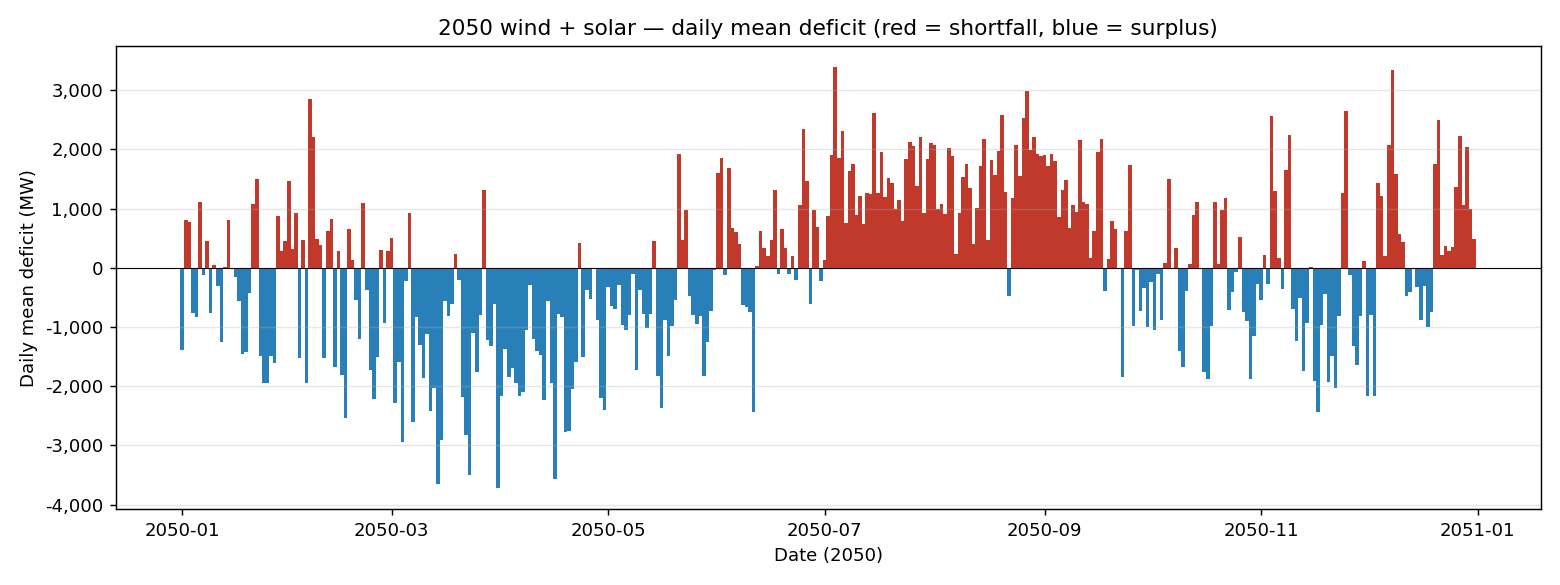

Values plotted in this chart, from the file beside it:
date, deficit_MW
2050-01-01, -1391
2050-01-02, 799.8
2050-01-03, 773.4
2050-01-04, -757.9
2050-01-05, -836.7
2050-01-06, 1114
2050-01-07, -130.7
2050-01-08, 451.1
2050-01-09, -758.4
2050-01-10, 51.03
2050-01-11, -316.6
2050-01-12, -1262
2050-01-13, 6.991
2050-01-14, 803.7
2050-01-15, -18.98
2050-01-16, -154
2050-01-17, -565.7
2050-01-18, -1456
2050-01-19, -1417
2050-01-20, -434.6
2050-01-21, 1076
2050-01-22, 1507
2050-01-23, -1489
2050-01-24, -1944
2050-01-25, -1942
2050-01-26, -1487
2050-01-27, -1614
2050-01-28, 874.3
2050-01-29, 277.6
2050-01-30, 455.1
2050-01-31, 1470
2050-02-01, 309
2050-02-02, 928.2
2050-02-03, -1523
2050-02-04, 473.8
2050-02-05, -1945
2050-02-06, 2849
2050-02-07, 2202
2050-02-08, 478.7
2050-02-09, 382.9
2050-02-10, -1518
2050-02-11, 620.4
2050-02-12, 830.3
2050-02-13, -1670
2050-02-14, 282.9
2050-02-15, -1819
2050-02-16, -2540
2050-02-17, 655.2
2050-02-18, 137.6
2050-02-19, -548.1
2050-02-20, -1200
2050-02-21, 1085
2050-02-22, -375.3
2050-02-23, -1722
2050-02-24, -2215
2050-02-25, -1507
2050-02-26, 294.3
2050-02-27, -939.7
2050-02-28, 283.8
2050-03-01, 501.8
... 305 more rows
